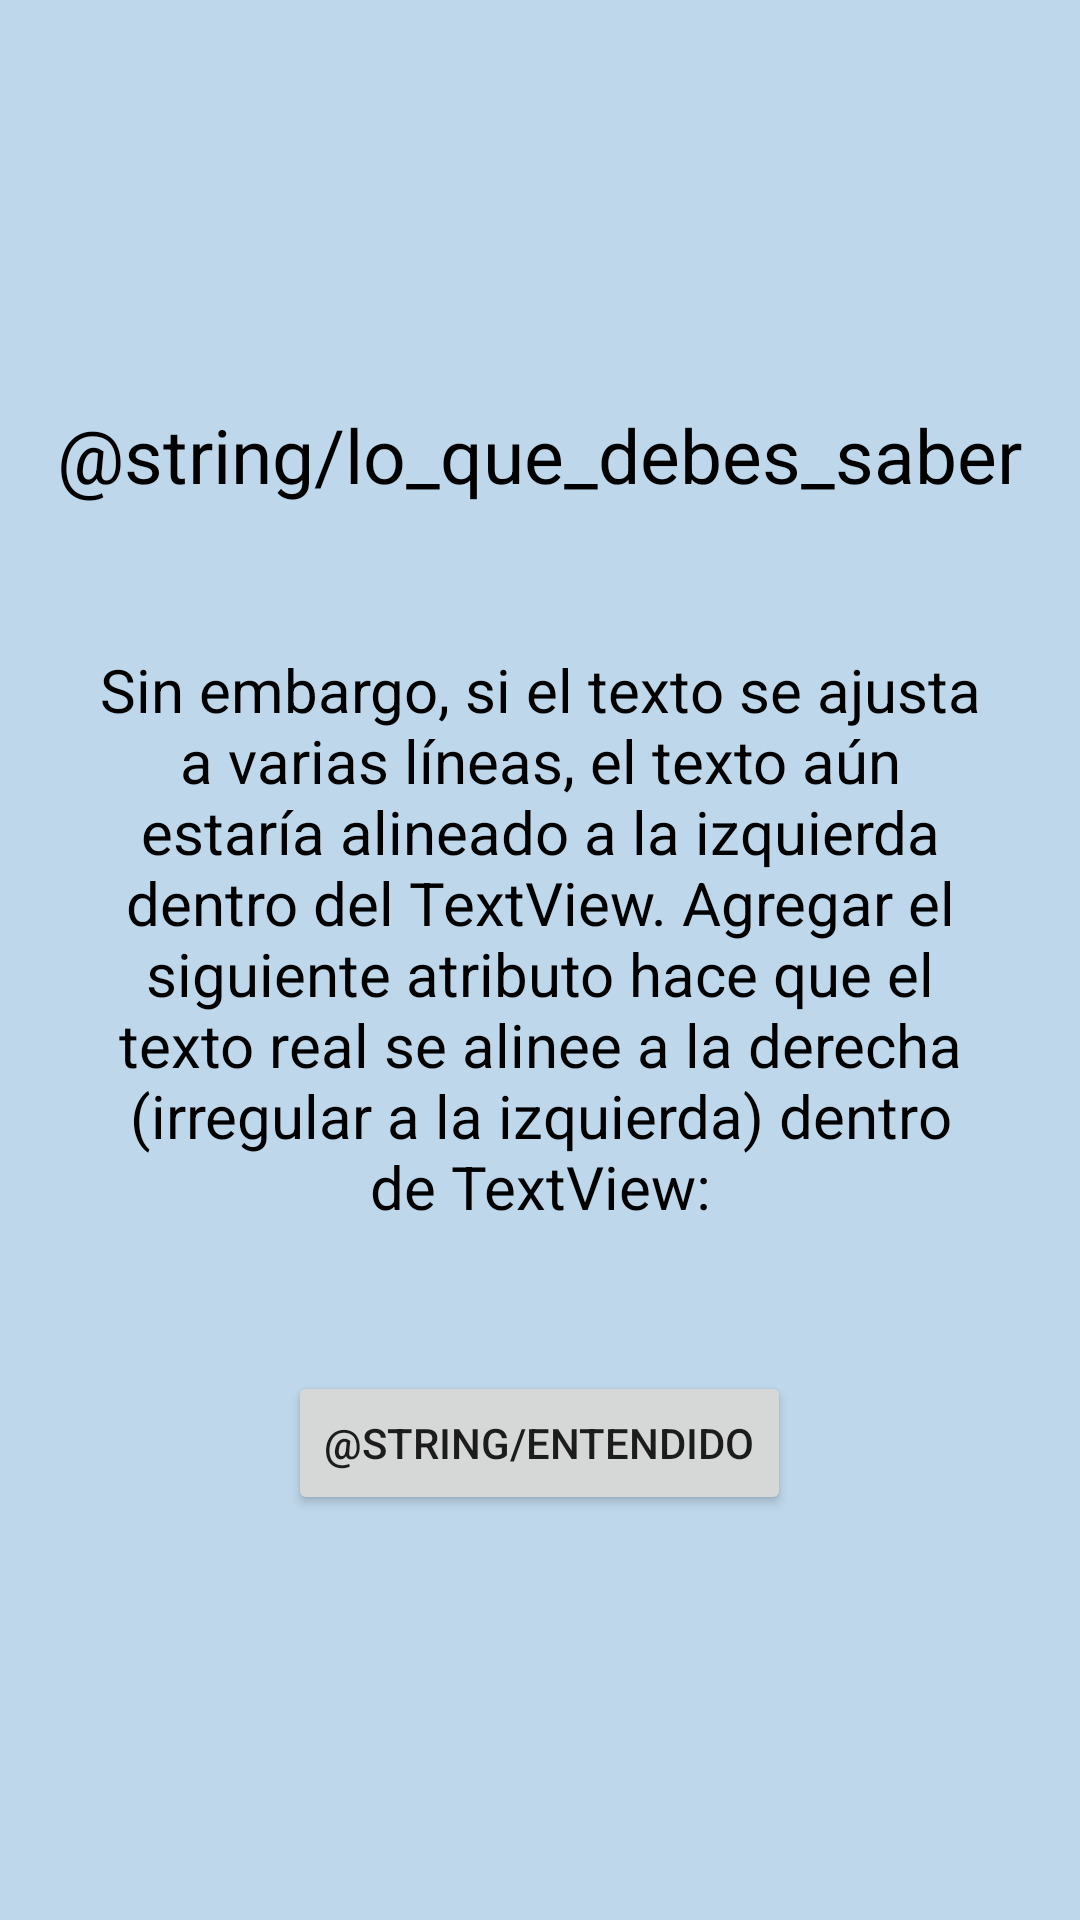

The Android layout XML behind this screen, and the referenced resources:
<!-- AndroidManifest.xml: application theme Theme.Icfes -->
<!-- res/layout/fragment_teoria.xml -->
<?xml version="1.0" encoding="utf-8"?>
<RelativeLayout xmlns:android="http://schemas.android.com/apk/res/android"
    xmlns:tools="http://schemas.android.com/tools"
    android:layout_width="match_parent"
    android:layout_height="match_parent"
    tools:context=".dialogs.TeoriaFragment"
    android:layout_centerVertical="true"
    android:background="@color/azul_claro">
        <LinearLayout
            android:layout_centerHorizontal="true"
            android:layout_centerVertical="true"
            android:layout_width="match_parent"
            android:layout_height="match_parent"
            android:orientation="vertical"
            android:gravity="center">
            <TextView
                android:id="@+id/tv_loquedbsaber"
                android:layout_width="wrap_content"
                android:layout_height="wrap_content"
                android:text="@string/lo_que_debes_saber"
                android:layout_marginTop="@dimen/m_top"
                android:textSize="@dimen/font_size_buttons"
                android:textAlignment="center"
                android:textColor="@color/black"
                android:layout_margin="@dimen/m_16"/>

           <ScrollView
               android:layout_width="wrap_content"
               android:layout_height="wrap_content">
               <LinearLayout
                   android:layout_width="wrap_content"
                   android:layout_height="wrap_content"
                   android:orientation="vertical">
                   <TextView
                       android:gravity="center"
                       android:textColor="@color/black"
                       android:id="@+id/tv_teoria"
                       android:layout_width="wrap_content"
                       android:layout_height="wrap_content"
                       android:text="@string/textoPregunta"
                       android:padding="@dimen/m_16"
                       android:layout_margin="@dimen/m_16"
                       android:textSize="@dimen/font_size_text"
                       />
               </LinearLayout>
           </ScrollView>

            <Button
                android:id="@+id/btn_entendido"
                android:layout_width="wrap_content"
                android:layout_height="wrap_content"
                android:layout_margin="@dimen/m_16"
                android:text="@string/entendido" />
        </LinearLayout>
</RelativeLayout>
<!-- resources referenced by this layout -->
<resources>
  <color name="azul_claro">#BED7EA</color>
  <color name="black">#FF000000</color>
  <dimen name="font_size_buttons">15sp</dimen>
  <dimen name="font_size_text">18sp</dimen>
  <dimen name="m_16">16dp</dimen>
  <dimen name="m_top">30dp</dimen>
  <string name="textoPregunta">Sin embargo, si el texto se ajusta a varias líneas, el texto aún estaría alineado a la izquierda dentro del TextView. Agregar el siguiente atributo hace que el texto real se alinee a la derecha (irregular a la izquierda) dentro de TextView:</string>
  <style name="Theme.Icfes" parent="Theme.MaterialComponents.DayNight.DarkActionBar">
          
          <item name="colorPrimary">@color/azul_fondo</item>
          <item name="colorPrimaryVariant">@color/purple_700</item>
          <item name="colorOnPrimary">@color/white</item>
          
          <item name="colorSecondary">@color/teal_200</item>
          <item name="colorSecondaryVariant">@color/teal_700</item>
          <item name="colorOnSecondary">@color/black</item>
          
          <item name="android:statusBarColor" tools:targetApi="l">?attr/colorPrimaryVariant</item>
          
      </style>
  <color name="azul_fondo">#0781DE</color>
  <color name="purple_700">#FF3700B3</color>
  <color name="white">#FFFFFFFF</color>
  <color name="teal_200">#FF03DAC5</color>
  <color name="teal_700">#FF018786</color>
</resources>
